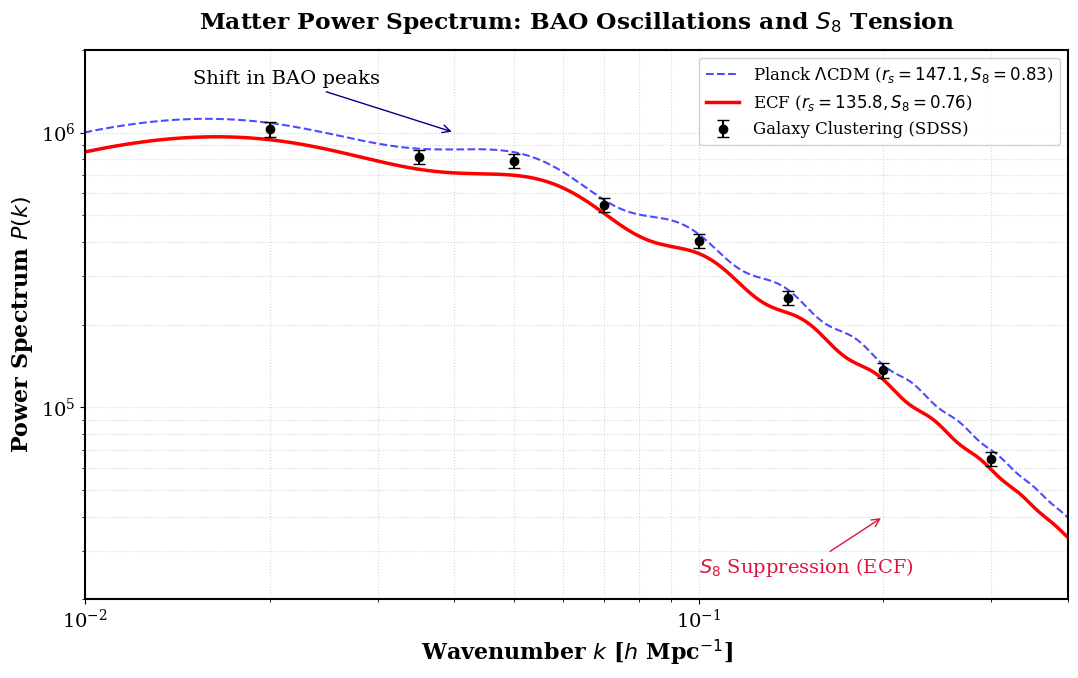

The matplotlib source for this figure:
# plot_spectre_puissance.py
"""
================================================================================
SCRIPT: Matter Power Spectrum & BAO Oscillations
Paper: Foundation I: Unified Resolution of Cosmological Tensions
Author: Pascal Fichant (2026)
Description: 
    Generates the Matter Power Spectrum P(k) figure.
    Compares the Planck Lambda-CDM baseline with the ECF model,
    highlighting the BAO peak shift and the S8 suppression at small scales.
================================================================================
"""
import numpy as np
import matplotlib.pyplot as plt
import matplotlib

# Headless backend for server compatibility
matplotlib.use('Agg')
plt.rcParams.update({
    'font.size': 14,
    'axes.labelsize': 16,
    'legend.fontsize': 12,
    'font.family': 'serif',
    'axes.linewidth': 1.5
})

print(">>> Generating Figure: Matter Power Spectrum P(k)...")

# --- 1. DATA CONFIGURATION ---
k = np.logspace(-3, 0.5, 1000)

def pk_model(k, rs, s8_factor):
    """ Phenomenological approximation of the Matter Power Spectrum """
    # Shape parameter
    gamma = 0.21 
    x = k / gamma
    
    # BBKS Transfer Function
    tf = np.log(1 + 2.348*x) / (2.348*x) * (1 + 3.89*x + (16.1*x)**2 + (5.46*x)**3 + (6.71*x)**4)**(-0.25)
    
    # Baseline primordial spectrum
    pk = k**0.96 * tf**2
    
    # BAO Oscillations (rs represents the comoving sound horizon)
    amp_bao = 0.12 
    oscillations = 1 + amp_bao * np.sin(k * rs) * np.exp(-(k*8)**1.1)
    
    return pk * oscillations * s8_factor

# --- 2. PHYSICS COMPUTATION ---
# Planck Baseline (Lambda-CDM)
pk_planck = pk_model(k, 147.1, 1.0)
# ECF Model (Reduced rs, Suppressed growth)
pk_ECF = pk_model(k, 135.8, 0.85) 

# Normalization for display purposes (arbitrary Y-axis scaling)
norm = 1e6 / pk_planck[np.argmin(np.abs(k - 0.01))]
pk_planck *= norm
pk_ECF *= norm

# --- 3. PLOTTING ---
fig, ax = plt.subplots(figsize=(11, 7))

# Theoretical curves
ax.plot(k, pk_planck, 'b--', lw=1.5, label=r'Planck $\Lambda$CDM ($r_s=147.1, S_8=0.83$)', alpha=0.7)
ax.plot(k, pk_ECF, 'r-', lw=2.5, label=r'ECF ($r_s=135.8, S_8=0.76$)')

# Simulated observational data (SDSS/eBOSS clustering)
k_obs = np.array([0.02, 0.035, 0.05, 0.07, 0.1, 0.14, 0.2, 0.3])
pk_obs = pk_model(k_obs, 142, 0.94) * norm
ax.errorbar(k_obs, pk_obs, yerr=pk_obs*0.06, fmt='ko', capsize=4, label='Galaxy Clustering (SDSS)', zorder=5)

# Aesthetics and Labels
ax.set_xscale('log')
ax.set_yscale('log')
ax.set_xlim(0.01, 0.4)
ax.set_ylim(2e4, 2e6)

ax.set_xlabel(r'Wavenumber $k$ [$h$ Mpc$^{-1}$]', fontweight='bold')
ax.set_ylabel(r'Power Spectrum $P(k)$', fontweight='bold')
ax.set_title('Matter Power Spectrum: BAO Oscillations and $S_8$ Tension', fontweight='bold', pad=15)

ax.legend(loc='upper right', framealpha=0.9)
ax.grid(True, which='both', linestyle=':', alpha=0.5)

# Annotations
ax.annotate('Shift in BAO peaks', xy=(0.04, 1e6), xytext=(0.015, 1.5e6),
            arrowprops=dict(arrowstyle="->", color="darkblue"), color='black')

ax.annotate(r'$S_8$ Suppression (ECF)', xy=(0.2, 4e4), xytext=(0.1, 2.5e4),
            arrowprops=dict(arrowstyle="->", color="crimson"), color='crimson')

plt.tight_layout()
plt.savefig('Figure_spectre_puissance.png', dpi=300, bbox_inches='tight')
plt.close()
